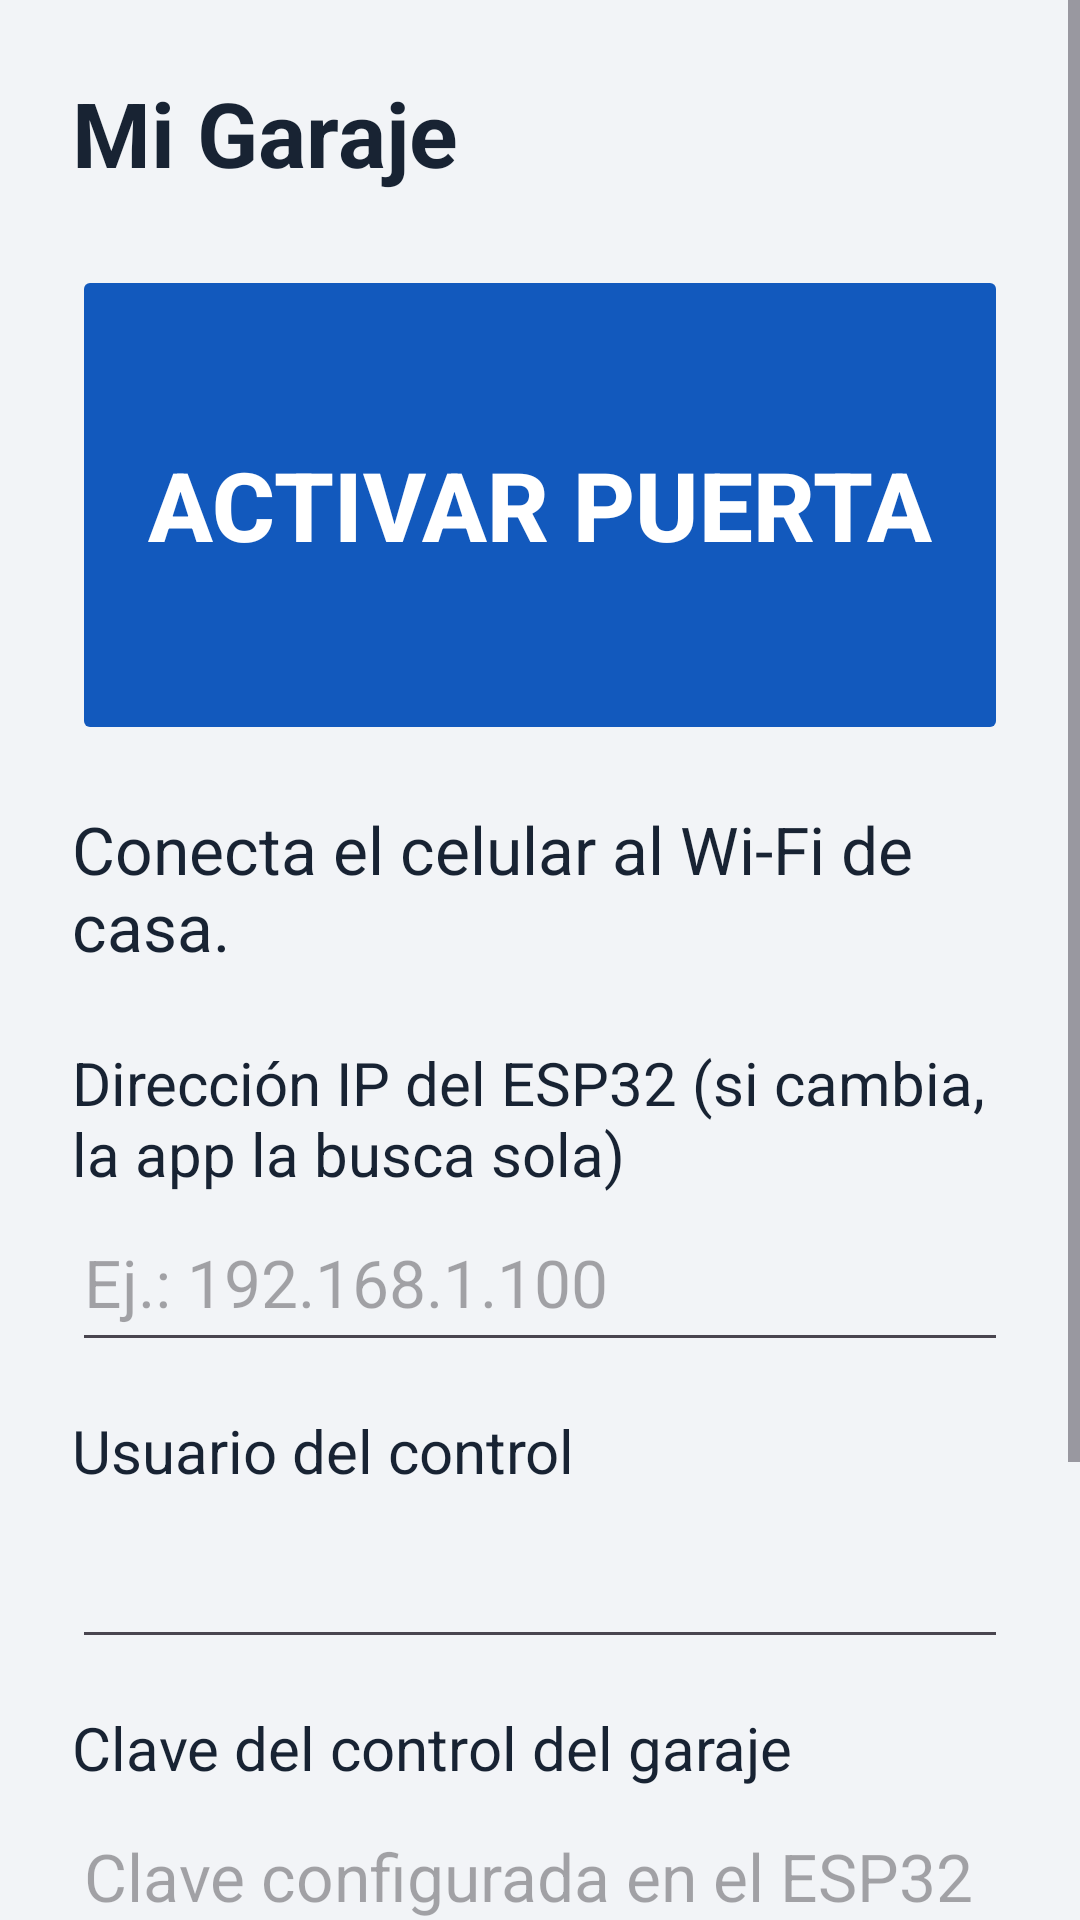

Reconstruct the res/layout file that produces this screen, plus the resources it refers to.
<!-- AndroidManifest.xml: application theme Theme.MiGaraje -->
<!-- res/layout/activity_main.xml -->
<?xml version="1.0" encoding="utf-8"?>
<LinearLayout xmlns:android="http://schemas.android.com/apk/res/android"
    android:id="@+id/main"
    android:layout_width="match_parent"
    android:layout_height="match_parent"
    android:orientation="vertical"
    android:background="#F2F4F7">

    <ScrollView
        android:layout_width="match_parent"
        android:layout_height="match_parent"
        android:fillViewport="true">

        <LinearLayout
            android:layout_width="match_parent"
            android:layout_height="wrap_content"
            android:orientation="vertical"
            android:padding="24dp">

            <TextView
                android:layout_width="match_parent"
                android:layout_height="wrap_content"
                android:text="Mi Garaje"
                android:textSize="30sp"
                android:textStyle="bold"
                android:textColor="#182333"
                android:layout_marginBottom="24dp" />

            <Button
                android:id="@+id/botonPuerta"
                android:layout_width="match_parent"
                android:layout_height="wrap_content"
                android:minHeight="160dp"
                android:padding="24dp"
                android:enabled="false"
                android:text="ACTIVAR PUERTA"
                android:textSize="32sp"
                android:textStyle="bold"
                android:textColor="#FFFFFF"
                android:backgroundTint="#1259BD" />

            <TextView
                android:id="@+id/textoEstado"
                android:layout_width="match_parent"
                android:layout_height="wrap_content"
                android:layout_marginTop="20dp"
                android:text="Conecta el celular al Wi-Fi de casa."
                android:textSize="22sp"
                android:textColor="#182333"
                android:accessibilityLiveRegion="polite" />

            <TextView
                android:layout_width="match_parent"
                android:layout_height="wrap_content"
                android:layout_marginTop="24dp"
                android:labelFor="@id/campoIp"
                android:text="Dirección IP del ESP32 (si cambia, la app la busca sola)"
                android:textSize="20sp"
                android:textColor="#182333" />

            <EditText
                android:id="@+id/campoIp"
                android:layout_width="match_parent"
                android:layout_height="wrap_content"
                android:minHeight="56dp"
                android:inputType="phone"
                android:singleLine="true"
                android:textSize="22sp"
                android:textColor="#182333"
                android:hint="Ej.: 192.168.1.100" />

            <TextView
                android:layout_width="match_parent"
                android:layout_height="wrap_content"
                android:layout_marginTop="16dp"
                android:labelFor="@id/campoUsuario"
                android:text="Usuario del control"
                android:textSize="20sp"
                android:textColor="#182333" />

            <EditText
                android:id="@+id/campoUsuario"
                android:layout_width="match_parent"
                android:layout_height="wrap_content"
                android:minHeight="56dp"
                android:inputType="textNoSuggestions"
                android:singleLine="true"
                android:textSize="22sp"
                android:textColor="#182333" />

            <TextView
                android:layout_width="match_parent"
                android:layout_height="wrap_content"
                android:layout_marginTop="16dp"
                android:labelFor="@id/campoClave"
                android:text="Clave del control del garaje"
                android:textSize="20sp"
                android:textColor="#182333" />

            <EditText
                android:id="@+id/campoClave"
                android:layout_width="match_parent"
                android:layout_height="wrap_content"
                android:minHeight="56dp"
                android:inputType="textPassword"
                android:singleLine="true"
                android:saveEnabled="false"
                android:importantForAutofill="no"
                android:textSize="22sp"
                android:textColor="#182333"
                android:hint="Clave configurada en el ESP32" />

            <Button
                android:id="@+id/botonProbar"
                android:layout_width="match_parent"
                android:layout_height="wrap_content"
                android:layout_marginTop="24dp"
                android:minHeight="100dp"
                android:padding="16dp"
                android:text="PROBAR CONEXIÓN"
                android:textSize="26sp"
                android:textColor="#FFFFFF"
                android:backgroundTint="#1259BD" />

            <TextView
                android:layout_width="match_parent"
                android:layout_height="wrap_content"
                android:layout_marginTop="16dp"
                android:text="Probar conexión no mueve la puerta."
                android:textSize="18sp"
                android:textColor="#465467" />

        </LinearLayout>
    </ScrollView>
</LinearLayout>
<!-- resources referenced by this layout -->
<resources>
  <style name="Theme.MiGaraje" parent="Base.Theme.MiGaraje" />
  <style name="Base.Theme.MiGaraje" parent="Theme.Material3.DayNight.NoActionBar">
          
          
      </style>
</resources>
